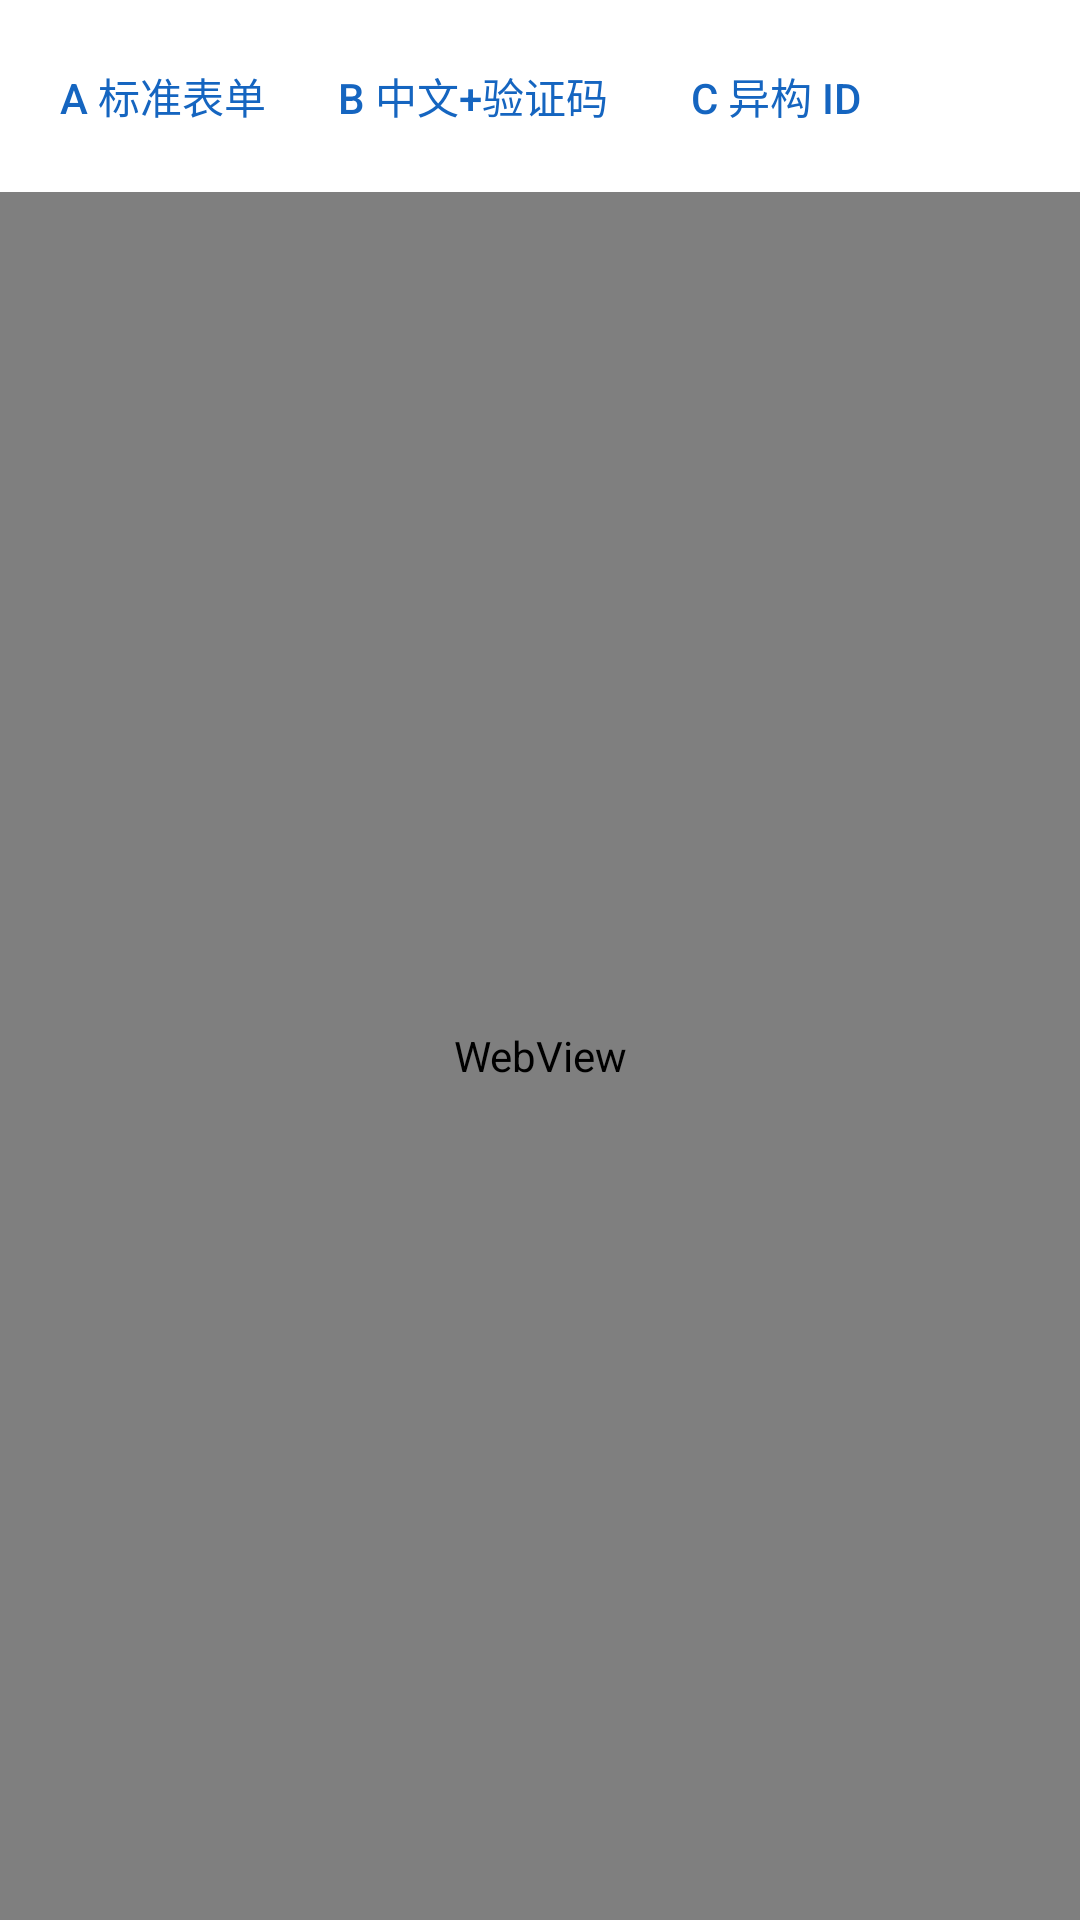

Android layout source for this screen:
<!-- AndroidManifest.xml: application theme Theme.CampusAutofill -->
<!-- res/layout/activity_selftest.xml -->
<?xml version="1.0" encoding="utf-8"?>
<LinearLayout xmlns:android="http://schemas.android.com/apk/res/android"
    android:id="@+id/root"
    android:layout_width="match_parent"
    android:layout_height="match_parent"
    android:orientation="vertical">

    <HorizontalScrollView
        android:layout_width="match_parent"
        android:layout_height="wrap_content"
        android:background="@color/card_bg"
        android:padding="8dp">

        <LinearLayout
            android:layout_width="wrap_content"
            android:layout_height="wrap_content"
            android:orientation="horizontal">

            <Button
                android:id="@+id/btnVariantA"
                style="?android:attr/borderlessButtonStyle"
                android:layout_width="wrap_content"
                android:layout_height="wrap_content"
                android:text="A 标准表单"
                android:textColor="@color/accent" />

            <Button
                android:id="@+id/btnVariantB"
                style="?android:attr/borderlessButtonStyle"
                android:layout_width="wrap_content"
                android:layout_height="wrap_content"
                android:text="B 中文+验证码"
                android:textColor="@color/accent" />

            <Button
                android:id="@+id/btnVariantC"
                style="?android:attr/borderlessButtonStyle"
                android:layout_width="wrap_content"
                android:layout_height="wrap_content"
                android:text="C 异构 id"
                android:textColor="@color/accent" />
        </LinearLayout>
    </HorizontalScrollView>

    <WebView
        android:id="@+id/webview"
        android:layout_width="match_parent"
        android:layout_height="0dp"
        android:layout_weight="1" />
</LinearLayout>
<!-- resources referenced by this layout -->
<resources>
  <color name="accent">#1565C0</color>
  <color name="card_bg">#FFFFFF</color>
  <style name="Theme.CampusAutofill" parent="Theme.AppCompat.Light.NoActionBar">
          <item name="colorPrimary">@color/accent</item>
          <item name="colorPrimaryDark">@color/accent_dark</item>
          <item name="colorAccent">@color/accent</item>
          <item name="android:windowBackground">@color/bg_page</item>
          <item name="android:forceDarkAllowed" tools:targetApi="29">false</item>
      </style>
  <color name="accent_dark">#0D47A1</color>
  <color name="bg_page">#F2F4F7</color>
</resources>
